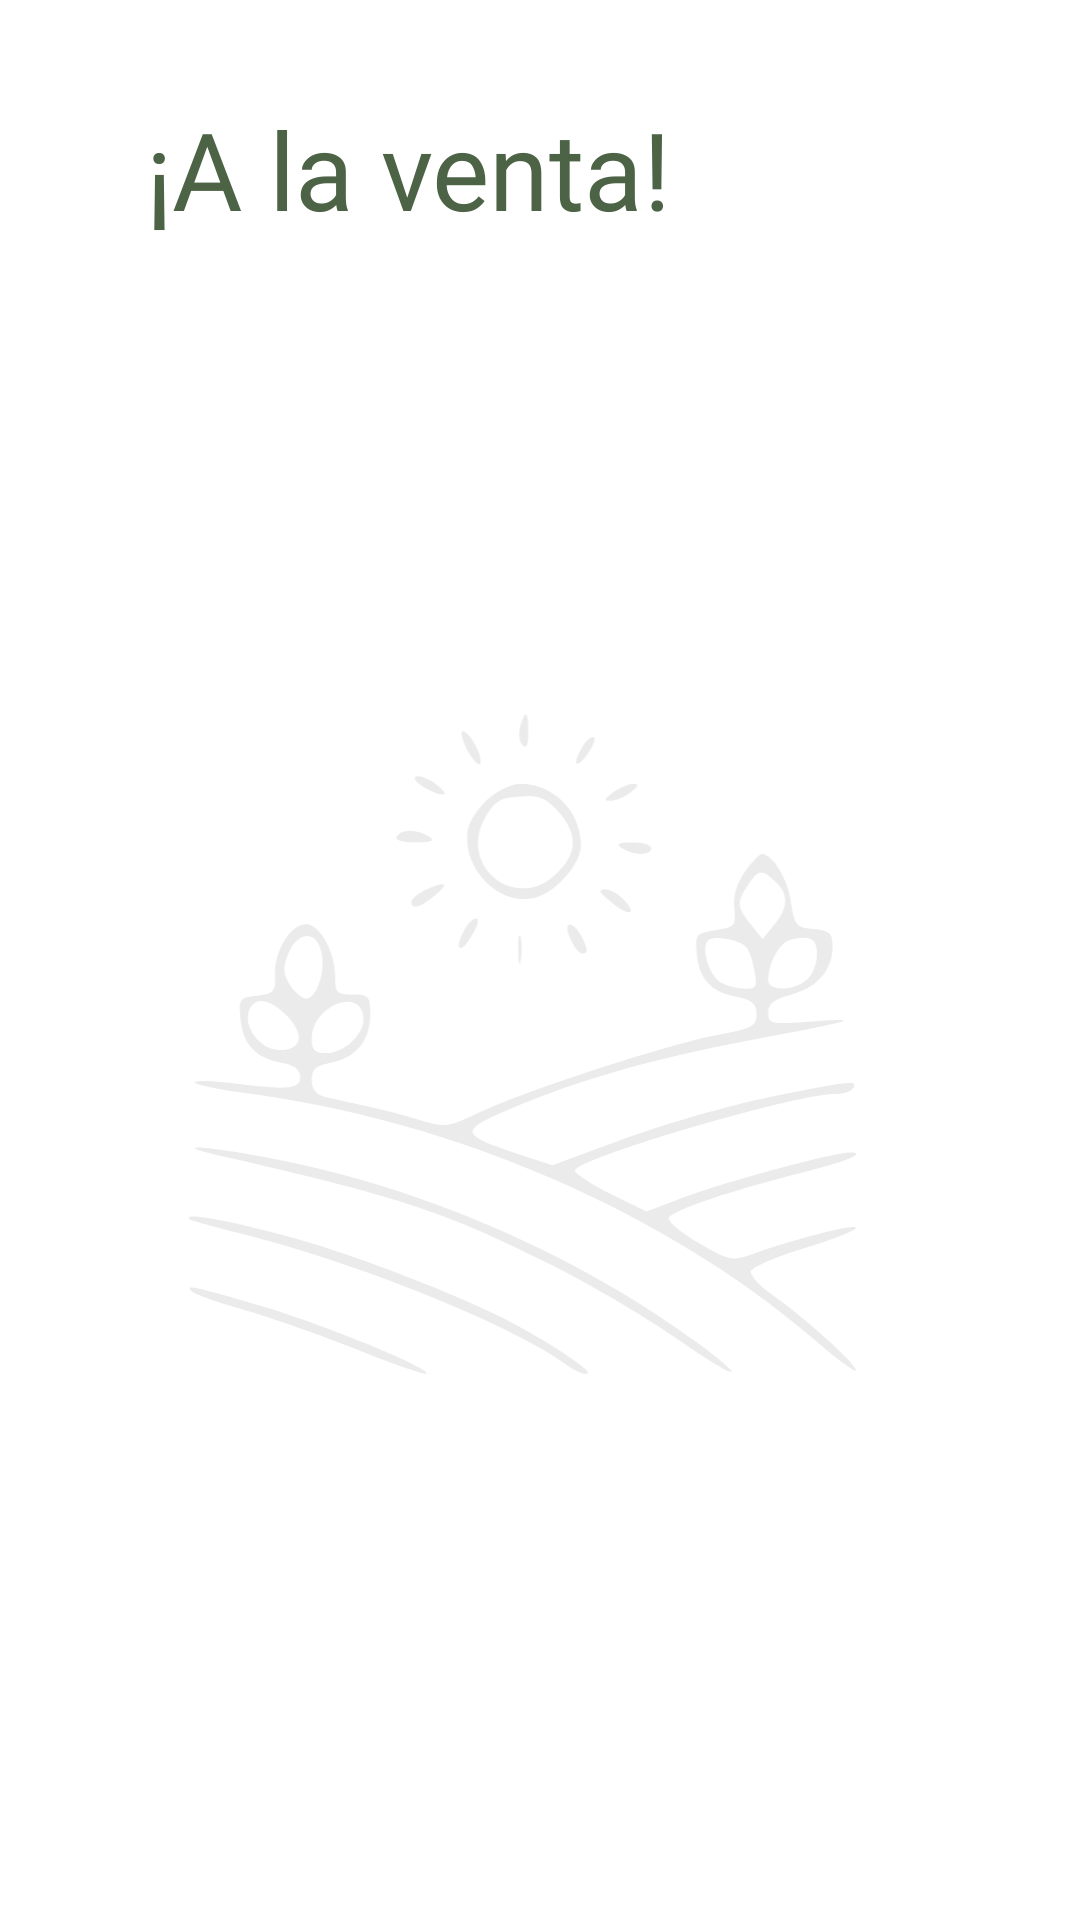

Write the Android layout XML for this screen, with the resource values it uses.
<!-- AndroidManifest.xml: application theme Theme.EcoFresh -->
<!-- res/layout/activity_productos_venta.xml -->
<?xml version="1.0" encoding="utf-8"?>
<androidx.constraintlayout.widget.ConstraintLayout xmlns:android="http://schemas.android.com/apk/res/android"
    xmlns:app="http://schemas.android.com/apk/res-auto"
    xmlns:tools="http://schemas.android.com/tools"
    android:layout_width="match_parent"
    android:layout_height="match_parent"
    tools:context=".ProductosVenta">

    

    <TextView
        android:id="@+id/text_productosVenta"
        android:layout_width="wrap_content"
        android:layout_height="wrap_content"
        android:layout_marginTop="32dp"
        android:fontFamily="@font/mangaka"
        android:text="@string/text_productos_venta"
        android:textColor="@color/texto_registro"
        android:textSize="36sp"
        app:layout_constraintEnd_toEndOf="parent"
        app:layout_constraintHorizontal_bias="0.264"
        app:layout_constraintStart_toStartOf="parent"
        app:layout_constraintTop_toTopOf="parent" />

    <ListView
        android:id="@+id/listViewProductosVentas"
        android:layout_width="match_parent"
        android:layout_height="624dp"
        app:layout_constraintBottom_toBottomOf="parent"
        app:layout_constraintEnd_toEndOf="parent"
        app:layout_constraintHorizontal_bias="1.0"
        app:layout_constraintStart_toStartOf="parent"
        app:layout_constraintTop_toBottomOf="@+id/text_productosVenta"
        app:layout_constraintVertical_bias="1.0" />

    <ImageView
        android:id="@+id/logo"
        android:layout_width="282dp"
        android:layout_height="275dp"
        android:layout_marginTop="140dp"
        app:layout_constraintEnd_toEndOf="parent"
        app:layout_constraintStart_toStartOf="parent"
        app:layout_constraintTop_toBottomOf="@+id/text_productosVenta"
        app:srcCompat="@drawable/logo_verde_sin_fondo" />

</androidx.constraintlayout.widget.ConstraintLayout>
<!-- resources referenced by this layout -->
<resources>
  <color name="texto_registro">#4D6346</color>
  <!-- drawable logo_verde_sin_fondo: vector/xml drawable (drawable, 5685 chars, omitted) -->
  <string name="text_productos_venta">¡A la venta!</string>
  <style name="Theme.EcoFresh" parent="Theme.MaterialComponents.DayNight.DarkActionBar">
          
          <item name="colorPrimary">#A6D6A7</item>
          <item name="colorPrimaryVariant">#A6D6A7</item>
          <item name="colorOnPrimary">@color/white</item>
          
          <item name="colorSecondary">@color/teal_200</item>
          <item name="colorSecondaryVariant">@color/teal_700</item>
          <item name="colorOnSecondary">@color/black</item>
          
          <item name="android:statusBarColor">?attr/colorPrimaryVariant</item>
          
      </style>
  <color name="white">#FFFFFFFF</color>
  <color name="teal_200">#FF03DAC5</color>
  <color name="teal_700">#FF018786</color>
  <color name="black">#FF000000</color>
</resources>
